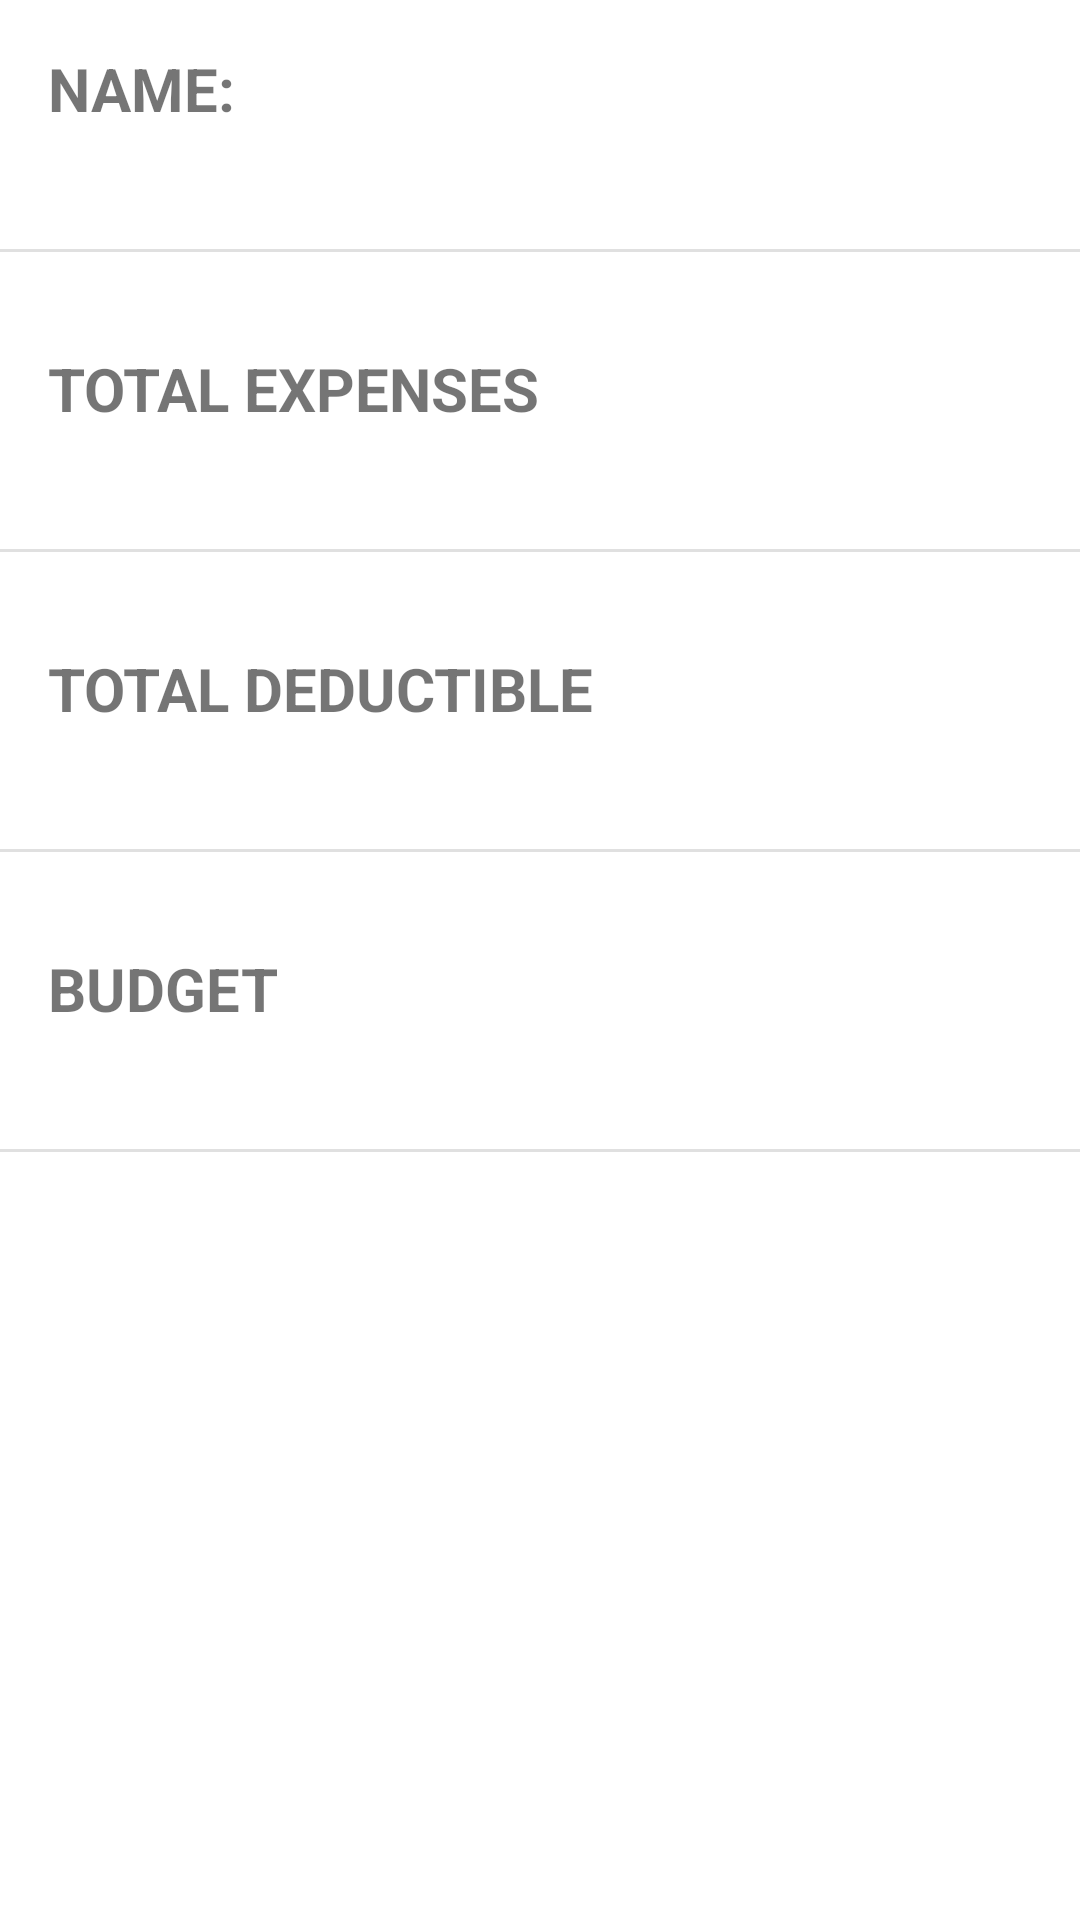

The Android layout XML behind this screen, and the referenced resources:
<!-- AndroidManifest.xml: application theme Theme.StudentBudget -->
<!-- res/layout/fragment_budget.xml -->
<?xml version="1.0" encoding="utf-8"?>
<LinearLayout xmlns:android="http://schemas.android.com/apk/res/android"
    xmlns:tools="http://schemas.android.com/tools"
    android:layout_width="match_parent"
    android:layout_height="match_parent"
    android:orientation="vertical"
    tools:context=".BudgetFragment">

    <TextView
        android:id="@+id/name"
        android:layout_width="wrap_content"
        android:layout_height="wrap_content"
        android:layout_marginStart="16dp"
        android:layout_marginTop="16dp"
        android:textSize="20sp"
        android:text="@string/name"
        android:textAllCaps="true"
        android:textStyle="bold" />

    <TextView
        android:id="@+id/all_name"
        android:layout_width="wrap_content"
        android:layout_height="wrap_content"
        android:layout_marginTop="5dp"
        android:layout_marginStart="16dp"
        tools:text="I..." />

    <View
        android:id="@+id/divider1"
        style="@style/Widget.Budget.Divider"
        android:layout_width="match_parent"
        android:layout_height="1dp"
        android:layout_marginTop="@dimen/side_margin"
        android:layout_marginBottom="@dimen/side_margin" />


    <TextView
        android:id="@+id/total_expenses"
        android:layout_width="wrap_content"
        android:layout_height="wrap_content"
        android:layout_marginStart="16dp"
        android:layout_marginTop="16dp"
        android:textSize="20sp"
        android:text="@string/total_expenses"
        android:textAllCaps="true"
        android:textStyle="bold" />

    <TextView
        android:id="@+id/expenses"
        android:layout_width="wrap_content"
        android:layout_height="wrap_content"
        android:layout_marginTop="5dp"
        android:layout_marginStart="16dp"
        tools:text="10000" />

    <View
        android:id="@+id/divider2"
        style="@style/Widget.Budget.Divider"
        android:layout_width="match_parent"
        android:layout_height="1dp"
        android:layout_marginTop="@dimen/side_margin"
        android:layout_marginBottom="@dimen/side_margin" />


    <TextView
        android:id="@+id/total_deductible"
        android:layout_width="wrap_content"
        android:layout_height="wrap_content"
        android:layout_marginStart="16dp"
        android:layout_marginTop="16dp"
        android:textSize="20sp"
        android:text="@string/total_deductible"
        android:textAllCaps="true"
        android:textStyle="bold" />

    <TextView
        android:id="@+id/deductible"
        android:layout_width="wrap_content"
        android:layout_height="wrap_content"
        android:layout_marginTop="5dp"
        android:layout_marginStart="16dp"
        tools:text="0.sh" />

    <View
        android:id="@+id/divider3"
        style="@style/Widget.Budget.Divider"
        android:layout_width="match_parent"
        android:layout_height="1dp"
        android:layout_marginTop="@dimen/side_margin"
        android:layout_marginBottom="@dimen/side_margin" />


    <TextView
        android:id="@+id/budget"
        android:layout_width="wrap_content"
        android:layout_height="wrap_content"
        android:layout_marginStart="16dp"
        android:layout_marginTop="16dp"
        android:textSize="20sp"
        android:text="@string/budget"
        android:textAllCaps="true"
        android:textStyle="bold" />

    <TextView
        android:id="@+id/budget_status"
        android:layout_width="wrap_content"
        android:layout_height="wrap_content"
        android:layout_marginTop="5dp"
        android:layout_marginStart="16dp"
        tools:text="Successful" />

    <View
        android:id="@+id/divider4"
        style="@style/Widget.Budget.Divider"
        android:layout_width="match_parent"
        android:layout_height="1dp"
        android:layout_marginTop="@dimen/side_margin"
        android:layout_marginBottom="@dimen/side_margin" />




</LinearLayout>
<!-- resources referenced by this layout -->
<resources>
  <dimen name="side_margin">16dp</dimen>
  <string name="budget">Budget</string>
  <string name="name">Name:</string>
  <string name="total_deductible">TOTAL DEDUCTIBLE</string>
  <string name="total_expenses">Total Expenses</string>
  <style name="Widget.Budget.Divider" parent="">
          <item name="android:background">?attr/dividerHorizontal</item>
      </style>
  <style name="Theme.StudentBudget" parent="Theme.MaterialComponents.DayNight.DarkActionBar">
          
          <item name="colorPrimary">@color/amber</item>
          <item name="colorPrimaryVariant">@color/dark_amber</item>
          <item name="colorOnPrimary">@color/white</item>
          
          <item name="colorSecondary">@color/teal_200</item>
          <item name="colorSecondaryVariant">@color/teal_700</item>
          <item name="colorOnSecondary">@color/black</item>
          
          <item name="android:statusBarColor" tools:targetApi="l">?attr/colorPrimaryVariant</item>
          
      </style>
  <color name="amber">#ffe082</color>
  <color name="dark_amber">#caae53</color>
  <color name="white">#FFFFFFFF</color>
  <color name="teal_200">#FF03DAC5</color>
  <color name="teal_700">#FF018786</color>
  <color name="black">#FF000000</color>
</resources>
